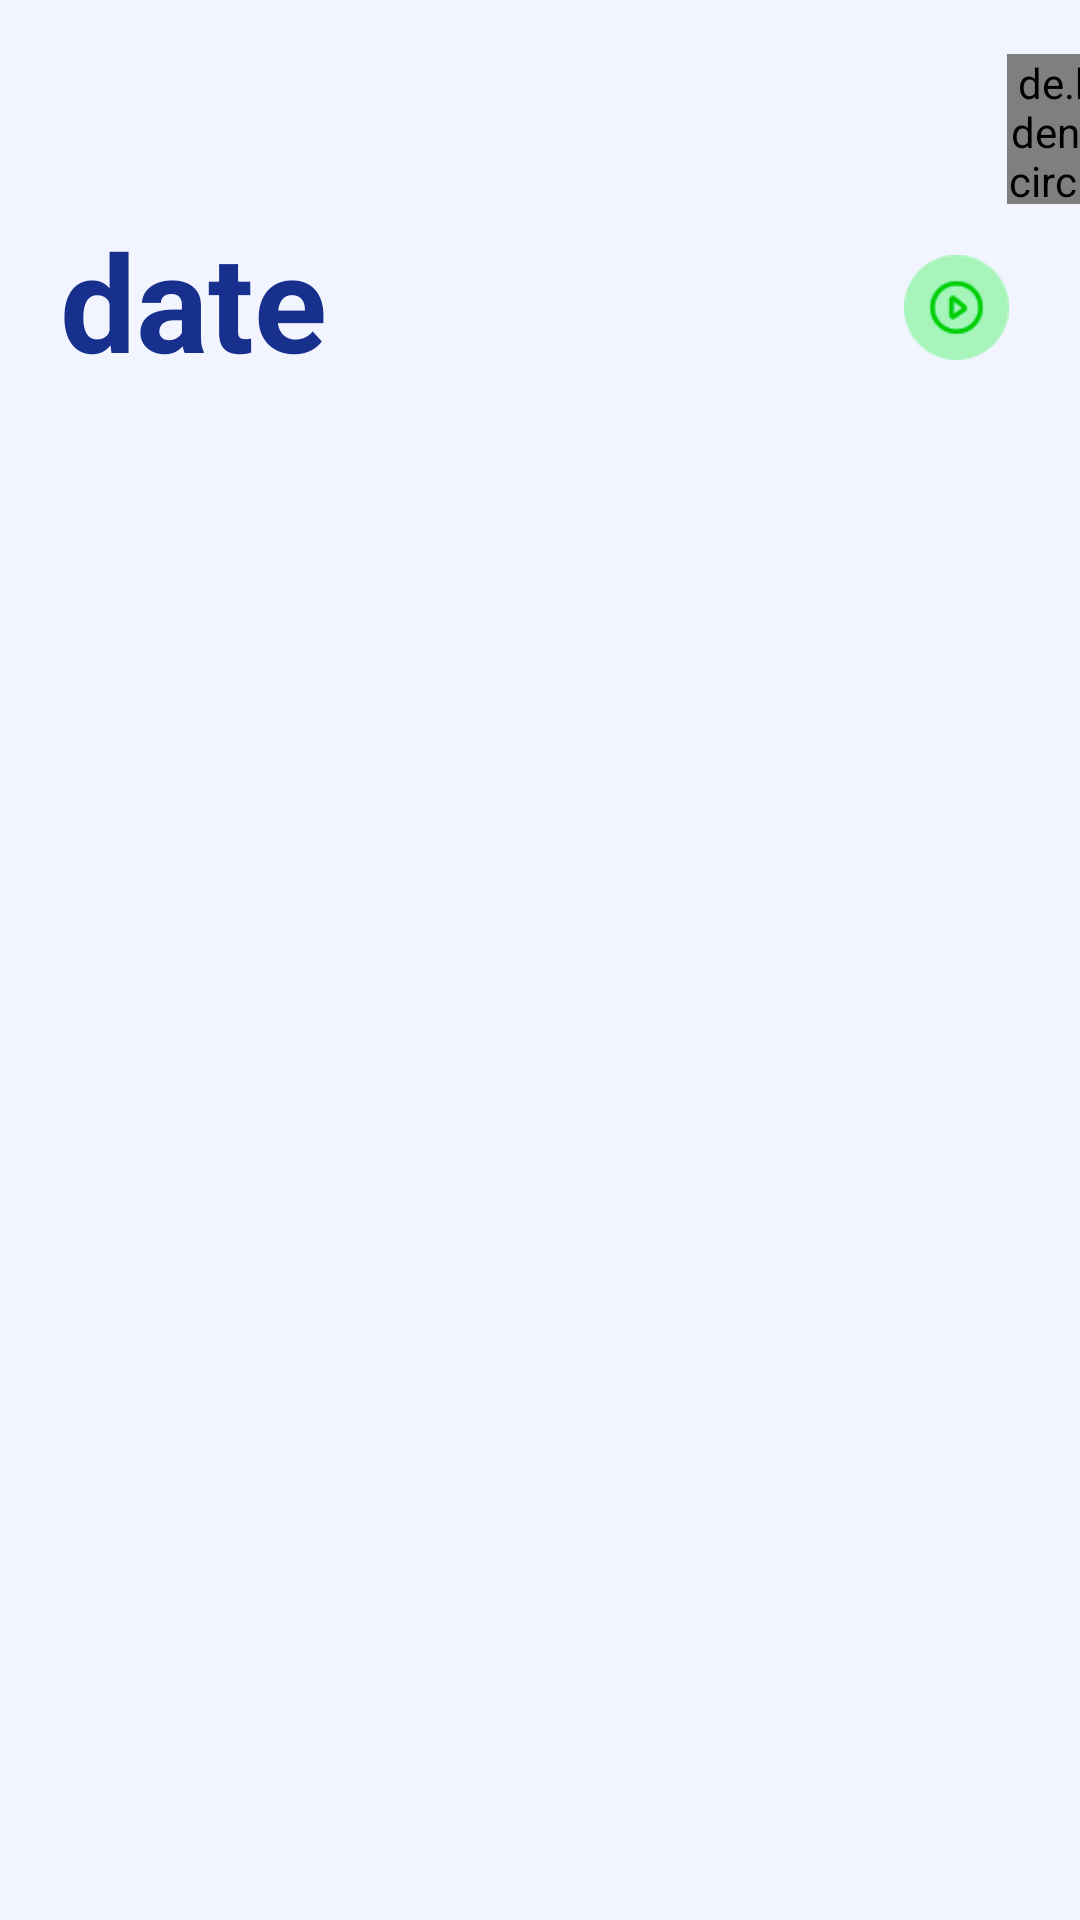

Android layout source for this screen:
<!-- AndroidManifest.xml: application theme Theme.MindFriendFront -->
<!-- res/layout/activity_diary.xml -->
<?xml version="1.0" encoding="utf-8"?>
<RelativeLayout xmlns:android="http://schemas.android.com/apk/res/android"
    xmlns:app="http://schemas.android.com/apk/res-auto"
    xmlns:tools="http://schemas.android.com/tools"
    android:layout_width="match_parent"
    android:layout_height="match_parent"
    android:background="#F2F5FF"
    tools:context=".MainActivity">

    <LinearLayout
        android:id="@+id/menu"
        android:layout_width="match_parent"
        android:layout_height="70dp"
        android:gravity="center_vertical"
        android:orientation="horizontal">

        <Button
            android:id="@+id/btnMenu"
            android:layout_width="wrap_content"
            android:layout_height="wrap_content"
            android:layout_alignParentStart="true"
            android:layout_alignParentTop="true"
            android:layout_marginTop="10dp"
            android:layout_marginRight="247.5dp"
            android:background="@android:color/transparent" />

        <de.hdodenhof.circleimageview.CircleImageView
            android:id="@+id/circle_profile"
            android:layout_width="50dp"
            android:layout_height="50dp"
            android:layout_gravity="center"
            android:layout_marginTop="8dp"
            android:background="@android:color/transparent"
            android:src="@drawable/profile"
            app:civ_border_overlay="true" />

    </LinearLayout>

    <LinearLayout
        android:id="@+id/upButton"
        android:layout_width="match_parent"
        android:layout_height="wrap_content"
        android:layout_below="@id/menu"
        android:orientation="horizontal">

        <TextView
            android:id="@+id/date"
            android:layout_width="0dp"
            android:layout_height="60dp"
            android:layout_marginLeft="20dp"
            android:layout_weight="0.7"
            android:width="100dp"
            android:height="50dp"
            android:text="date"
            android:textColor="@color/darkblue"
            android:textSize="45sp"
            android:textStyle="bold" />

        <ImageButton
            android:id="@+id/player_button"
            android:layout_width="0dp"
            android:layout_height="35dp"
            android:layout_marginLeft="40dp"
            android:layout_marginTop="15dp"
            android:layout_weight="0.17"
            android:background="@android:color/transparent"
            android:onClick="onClick"
            android:scaleType="fitStart"
            android:src="@drawable/player_on" />

    </LinearLayout>

    <LinearLayout
        android:id="@+id/uploadView"
        android:layout_width="match_parent"
        android:layout_height="wrap_content"
        android:layout_below="@+id/upButton"
        android:layout_alignParentBottom="true"
        android:layout_marginLeft="15dp"
        android:layout_marginTop="20dp"
        android:layout_marginRight="15dp"
        android:layout_marginBottom="15dp"
        android:background="@drawable/layout_upload_background"
        android:orientation="vertical">

        <LinearLayout
            android:id="@+id/upload1"
            android:layout_width="match_parent"
            android:layout_height="wrap_content"
            android:background="@drawable/layout_upload_background"
            android:orientation="horizontal">



        </LinearLayout>

        <LinearLayout
            android:id="@+id/text"
            android:layout_width="match_parent"
            android:layout_height="match_parent"
            android:orientation="vertical">

            <TextView
                android:id="@+id/uploadText"
                android:layout_width="match_parent"
                android:layout_height="0dp"
                android:layout_gravity="center_horizontal"
                android:layout_marginLeft="20dp"
                android:layout_marginRight="20dp"
                android:layout_weight="0.7"
                android:background="@drawable/layout_upload_background"
                android:gravity="top" />

        </LinearLayout>

    </LinearLayout>
</RelativeLayout>
<!-- resources referenced by this layout -->
<resources>
  <color name="darkblue">#18308D</color>
  <!-- drawable player_on: png bitmap (drawable, 1398 bytes) -->
  <!-- drawable profile: png bitmap (drawable, 435205 bytes) -->
  <style name="Theme.MindFriendFront" parent="Base.Theme.MindFriendFront" />
  <style name="Base.Theme.MindFriendFront" parent="Theme.Material3.DayNight.NoActionBar">
          
          
      </style>
</resources>
